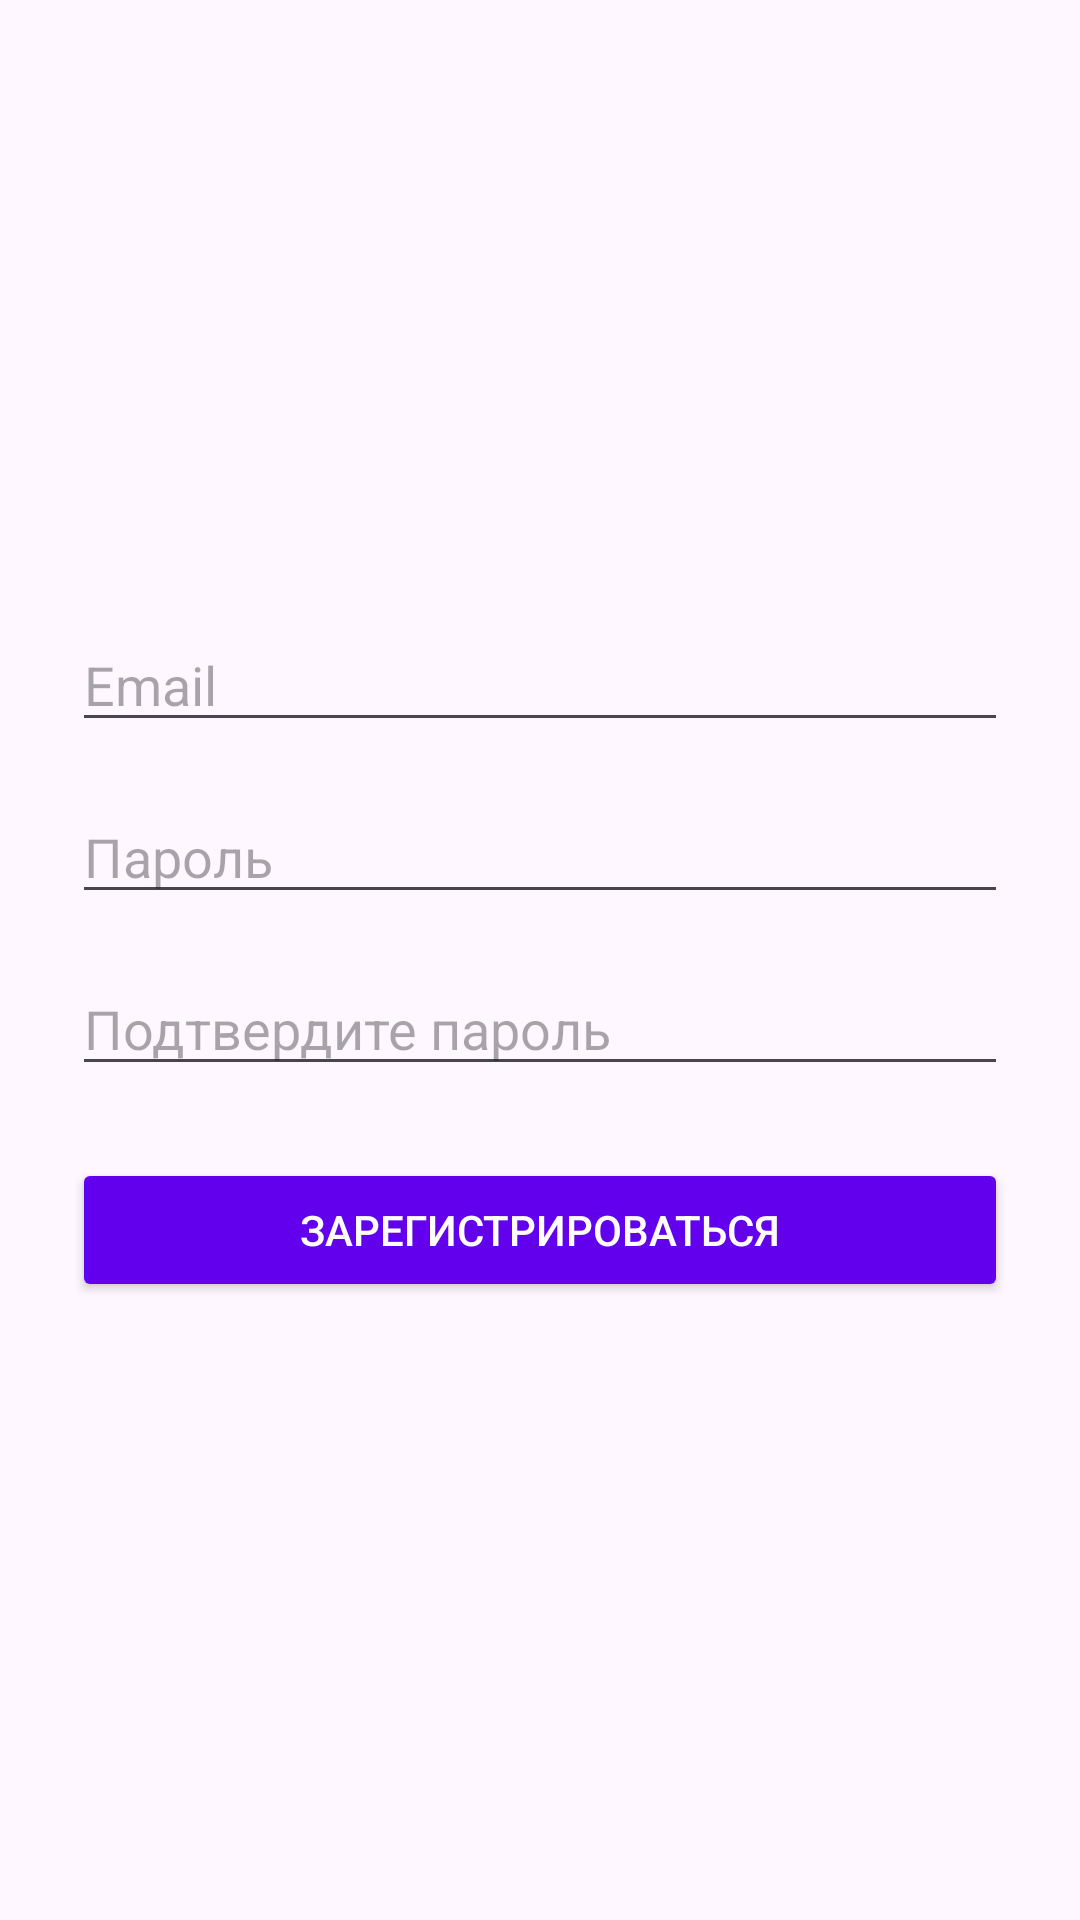

The Android layout XML behind this screen, and the referenced resources:
<!-- AndroidManifest.xml: application theme Theme.Kurssovai -->
<!-- res/layout/fragment_register.xml -->
<?xml version="1.0" encoding="utf-8"?>
<LinearLayout xmlns:android="http://schemas.android.com/apk/res/android"
    android:layout_width="match_parent"
    android:layout_height="match_parent"
    android:orientation="vertical"
    android:padding="24dp"
    android:gravity="center">

    <EditText
        android:id="@+id/etEmail"
        android:layout_width="match_parent"
        android:layout_height="wrap_content"
        android:hint="Email"
        android:inputType="textEmailAddress"
        android:layout_marginBottom="16dp"/>

    <EditText
        android:id="@+id/etPassword"
        android:layout_width="match_parent"
        android:layout_height="wrap_content"
        android:hint="Пароль"
        android:inputType="textPassword"
        android:layout_marginBottom="16dp"/>

    <EditText
        android:id="@+id/etConfirmPassword"
        android:layout_width="match_parent"
        android:layout_height="wrap_content"
        android:hint="Подтвердите пароль"
        android:inputType="textPassword"
        android:layout_marginBottom="24dp"/>

    <Button
        android:id="@+id/btnRegister"
        android:layout_width="match_parent"
        android:layout_height="wrap_content"
        android:text="Зарегистрироваться"
        android:backgroundTint="@color/purple_500"
        android:textColor="@color/white"/>

    <ProgressBar
        android:id="@+id/progressBar"
        android:layout_width="wrap_content"
        android:layout_height="wrap_content"
        android:layout_gravity="center"
        android:visibility="gone"
        android:layout_marginTop="16dp"/>

</LinearLayout>
<!-- resources referenced by this layout -->
<resources>
  <color name="purple_500">#FF6200EE</color>
  <color name="white">#FFFFFFFF</color>
  <style name="Theme.Kurssovai" parent="Base.Theme.Kurssovai" />
  <style name="Base.Theme.Kurssovai" parent="Theme.Material3.DayNight.NoActionBar">
          
          
      </style>
</resources>
